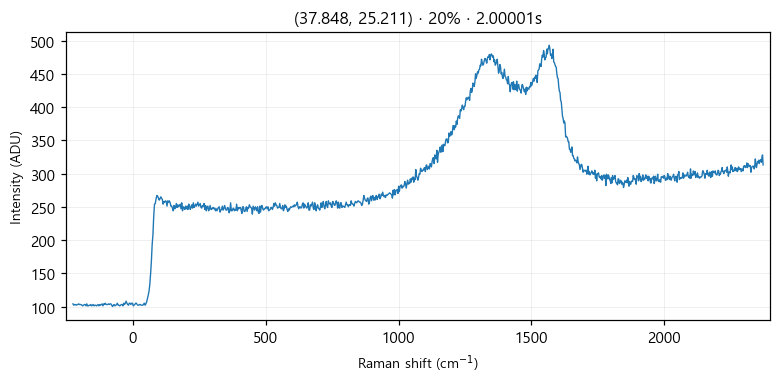

Values plotted in this chart, from the file beside it:
# laser_power_pct, 20
# exposure_time, 2
# laser_nm, 532
# mode, single
pixel_index, raman_shift_cm-1, wavelength_nm, intensity
0, -226.4, 525.7, 104.0
1, -223.3, 525.8, 102.0
2, -220.2, 525.9, 103.0
3, -217.2, 525.9, 103.0
4, -214.1, 526, 102.0
5, -211, 526.1, 103.0
6, -208, 526.2, 103.0
7, -204.9, 526.3, 104.0
8, -201.8, 526.4, 103.0
9, -198.8, 526.5, 103.0
10, -195.7, 526.5, 103.0
11, -192.7, 526.6, 102.0
12, -189.6, 526.7, 101.0
13, -186.5, 526.8, 102.0
14, -183.5, 526.9, 103.0
15, -180.4, 527, 103.0
16, -177.4, 527, 101.0
17, -174.3, 527.1, 104.0
18, -171.3, 527.2, 101.0
19, -168.2, 527.3, 101.0
20, -165.2, 527.4, 102.0
21, -162.1, 527.5, 102.0
22, -159.1, 527.6, 103.0
23, -156, 527.6, 101.0
24, -153, 527.7, 102.0
25, -150, 527.8, 103.0
26, -146.9, 527.9, 101.0
27, -143.9, 528, 102.0
28, -140.8, 528.1, 102.0
29, -137.8, 528.1, 101.0
30, -134.8, 528.2, 102.0
31, -131.7, 528.3, 103.0
32, -128.7, 528.4, 101.0
33, -125.7, 528.5, 103.0
34, -122.6, 528.6, 102.0
35, -119.6, 528.7, 103.0
36, -116.6, 528.7, 104.0
37, -113.5, 528.8, 101.0
38, -110.5, 528.9, 104.0
39, -107.5, 529, 103.0
40, -104.5, 529.1, 105.0
41, -101.4, 529.2, 103.0
42, -98.41, 529.3, 103.0
43, -95.39, 529.3, 103.0
44, -92.36, 529.4, 104.0
45, -89.35, 529.5, 103.0
46, -86.33, 529.6, 104.0
47, -83.31, 529.7, 104.0
48, -80.3, 529.8, 102.0
49, -77.28, 529.8, 100.0
50, -74.27, 529.9, 102.0
51, -71.26, 530, 103.0
52, -68.25, 530.1, 101.0
53, -65.24, 530.2, 102.0
54, -62.23, 530.3, 103.0
55, -59.22, 530.4, 105.0
... 968 more rows
